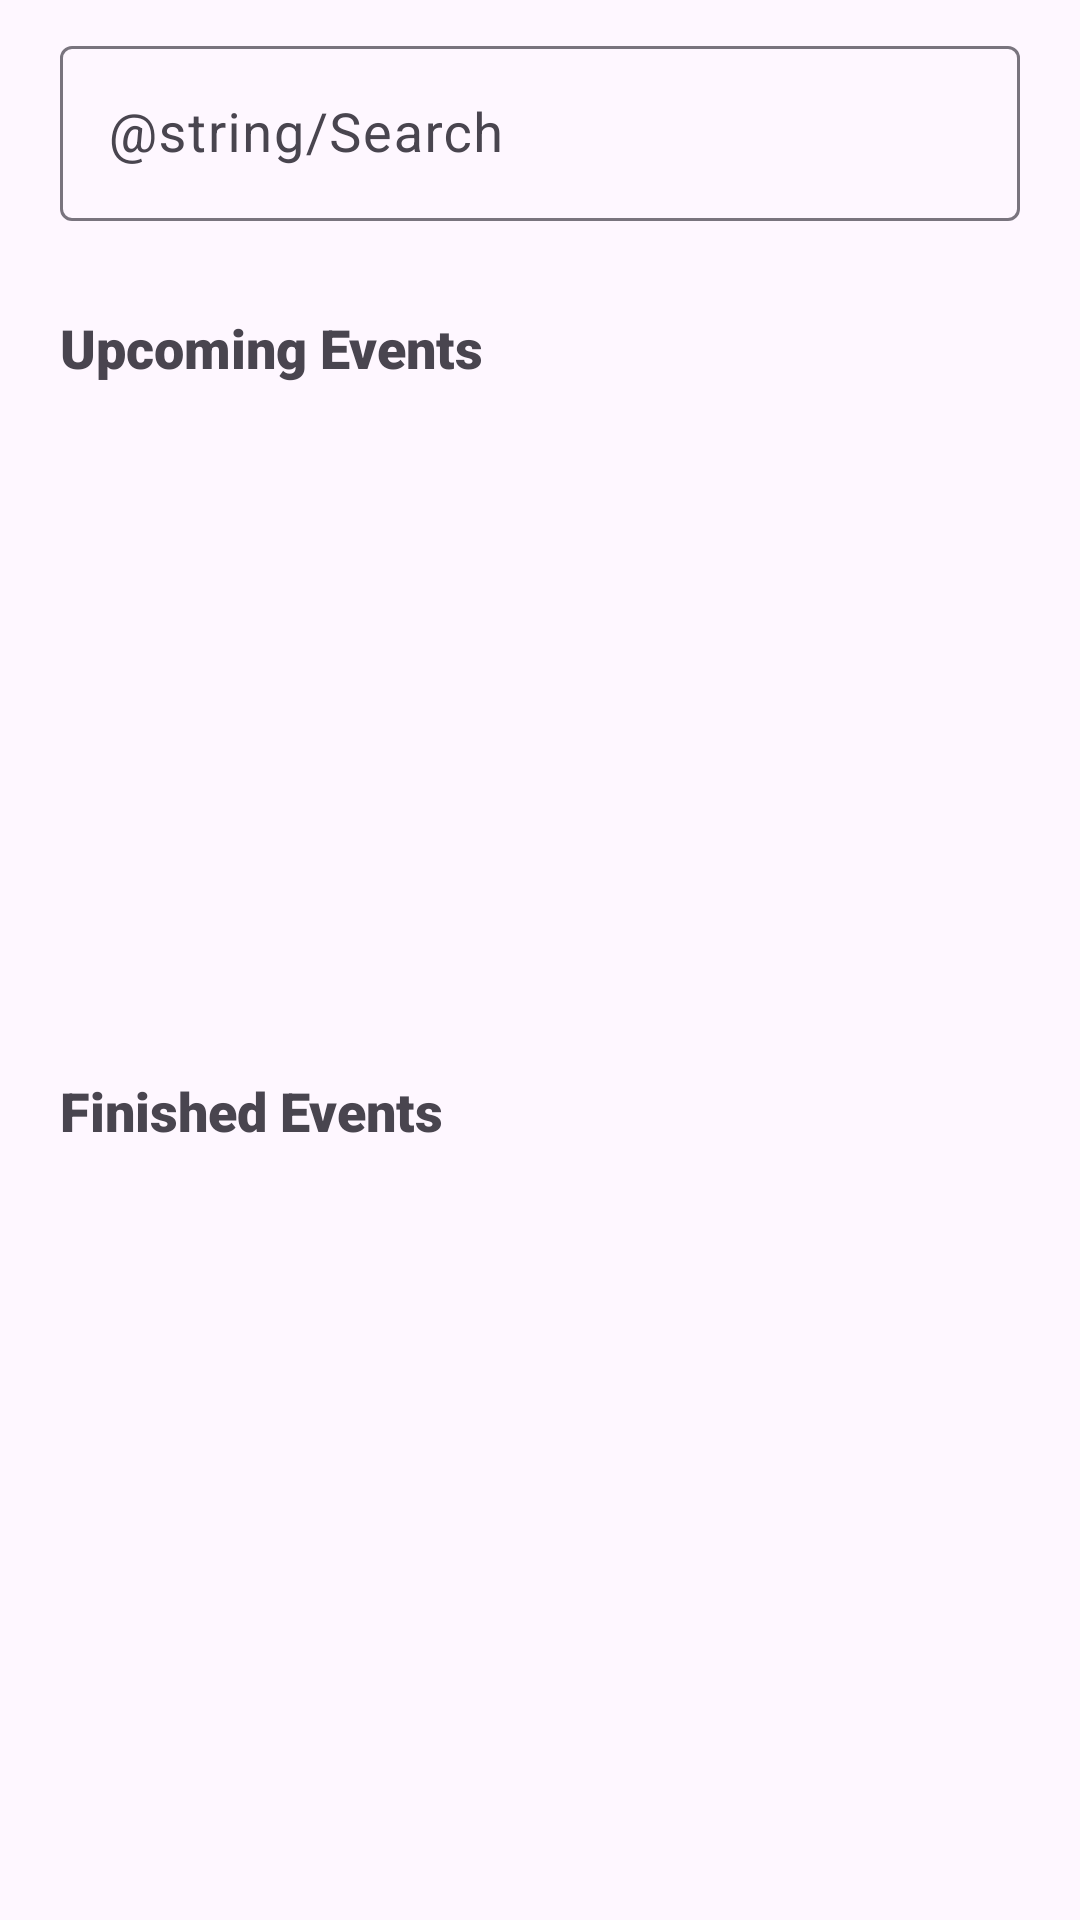

Layout XML and referenced resources for this Android screen:
<!-- AndroidManifest.xml: application theme Theme.DicodingEvent -->
<!-- res/layout/fragment_home.xml -->
<?xml version="1.0" encoding="utf-8"?>
<androidx.core.widget.NestedScrollView xmlns:android="http://schemas.android.com/apk/res/android"
    xmlns:app="http://schemas.android.com/apk/res-auto"
    xmlns:tools="http://schemas.android.com/tools"
    android:layout_width="match_parent"
    android:layout_height="match_parent"
    android:fillViewport="true"
    tools:context=".ui.home.HomeFragment">

    <androidx.constraintlayout.widget.ConstraintLayout
        android:layout_width="match_parent"
        android:layout_height="wrap_content"
        android:paddingBottom="100dp">

        <ProgressBar
            android:id="@+id/progressBar"
            style="?android:attr/progressBarStyle"
            android:layout_width="wrap_content"
            android:layout_height="wrap_content"
            android:visibility="gone"
            app:layout_constraintBottom_toBottomOf="parent"
            app:layout_constraintEnd_toEndOf="parent"
            app:layout_constraintStart_toStartOf="parent"
            app:layout_constraintTop_toTopOf="parent"
            tools:visibility="visible" />

        <com.google.android.material.textfield.TextInputLayout
            android:id="@+id/searchBar"
            android:layout_width="match_parent"
            android:layout_height="wrap_content"
            android:paddingHorizontal="20dp"
            android:paddingVertical="10dp"
            app:layout_constraintEnd_toEndOf="parent"
            app:layout_constraintStart_toStartOf="parent"
            app:layout_constraintBottom_toTopOf="@id/title_upcoming"
            android:hint="@string/Search">
            <com.google.android.material.textfield.TextInputEditText
                android:id="@+id/searchEditText"
                android:layout_width="match_parent"
                android:layout_height="wrap_content"
                android:inputType="text" />
        </com.google.android.material.textfield.TextInputLayout>


        <TextView
            android:id="@+id/title_upcoming"
            android:layout_width="wrap_content"
            android:layout_height="wrap_content"
            android:layout_margin="20dp"
            android:fontFamily="sans-serif-black"
            android:text="@string/title_upcoming"
            app:layout_constraintStart_toStartOf="parent"
            app:layout_constraintTop_toBottomOf="@id/searchBar" />

        <androidx.recyclerview.widget.RecyclerView
            android:id="@+id/rv_upcoming"
            android:layout_width="match_parent"
            android:layout_height="200dp"
            android:layout_marginHorizontal="10dp"
            android:layout_marginVertical="10dp"
            app:layout_constraintStart_toStartOf="parent"
            app:layout_constraintTop_toBottomOf="@id/title_upcoming"
            app:layout_constraintBottom_toTopOf="@id/title_finished"
            app:layoutManager="androidx.recyclerview.widget.LinearLayoutManager" />

        <TextView
            android:id="@+id/title_finished"
            android:layout_width="wrap_content"
            android:layout_height="wrap_content"
            android:layout_margin="20dp"
            android:fontFamily="sans-serif-black"
            android:text="@string/finished_events"
            app:layout_constraintStart_toStartOf="parent"
            app:layout_constraintTop_toBottomOf="@id/rv_upcoming" />

        <androidx.recyclerview.widget.RecyclerView
            android:id="@+id/rv_event"
            android:layout_width="match_parent"
            android:layout_height="match_parent"
            android:layout_margin="10dp"
            android:layout_marginBottom="40dp"
            app:layout_constraintBottom_toBottomOf="parent"
            app:layout_constraintStart_toStartOf="parent"
            app:layout_constraintTop_toBottomOf="@id/title_finished"
            app:layoutManager="androidx.recyclerview.widget.LinearLayoutManager" />

    </androidx.constraintlayout.widget.ConstraintLayout>

</androidx.core.widget.NestedScrollView>
<!-- resources referenced by this layout -->
<resources>
  <string name="finished_events">Finished Events</string>
  <string name="title_upcoming">Upcoming Events</string>
  <style name="Theme.DicodingEvent" parent="Base.Theme.DicodingEvent" />
  <style name="Base.Theme.DicodingEvent" parent="Theme.Material3.DayNight">
          
          
          <item name="colorPrimary">@color/green</item>
          <item name="android:textColorPrimary">@color/white</item>
          <item name="android:textColorSecondary">@color/white</item>
          <item name="actionMenuTextColor">@color/white</item>
          <item name="android:textSize">18sp</item>
      </style>
  <color name="green">#76d7c4</color>
  <color name="white">#FFFFFFFF</color>
</resources>
